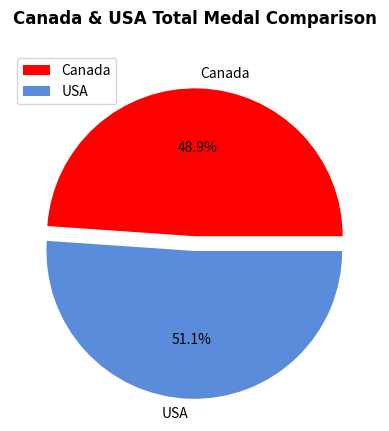

The matplotlib source for this figure:
import matplotlib.pyplot as plt

hfont = { 'fontname': 'Arial'}

values = [625,653]
labels = ["Canada", "USA"]
colors = ["#ff0000", "#5B8CDB"]

explode = [0, 0.1]


plt.pie(values, labels=labels, colors=colors, explode=explode, autopct = '%2.1f%%')
plt.title("Canada & USA Total Medal Comparison", pad=20, **hfont, fontweight="bold")
plt.legend(loc= 'upper left')
# generate pie chart
plt.show()